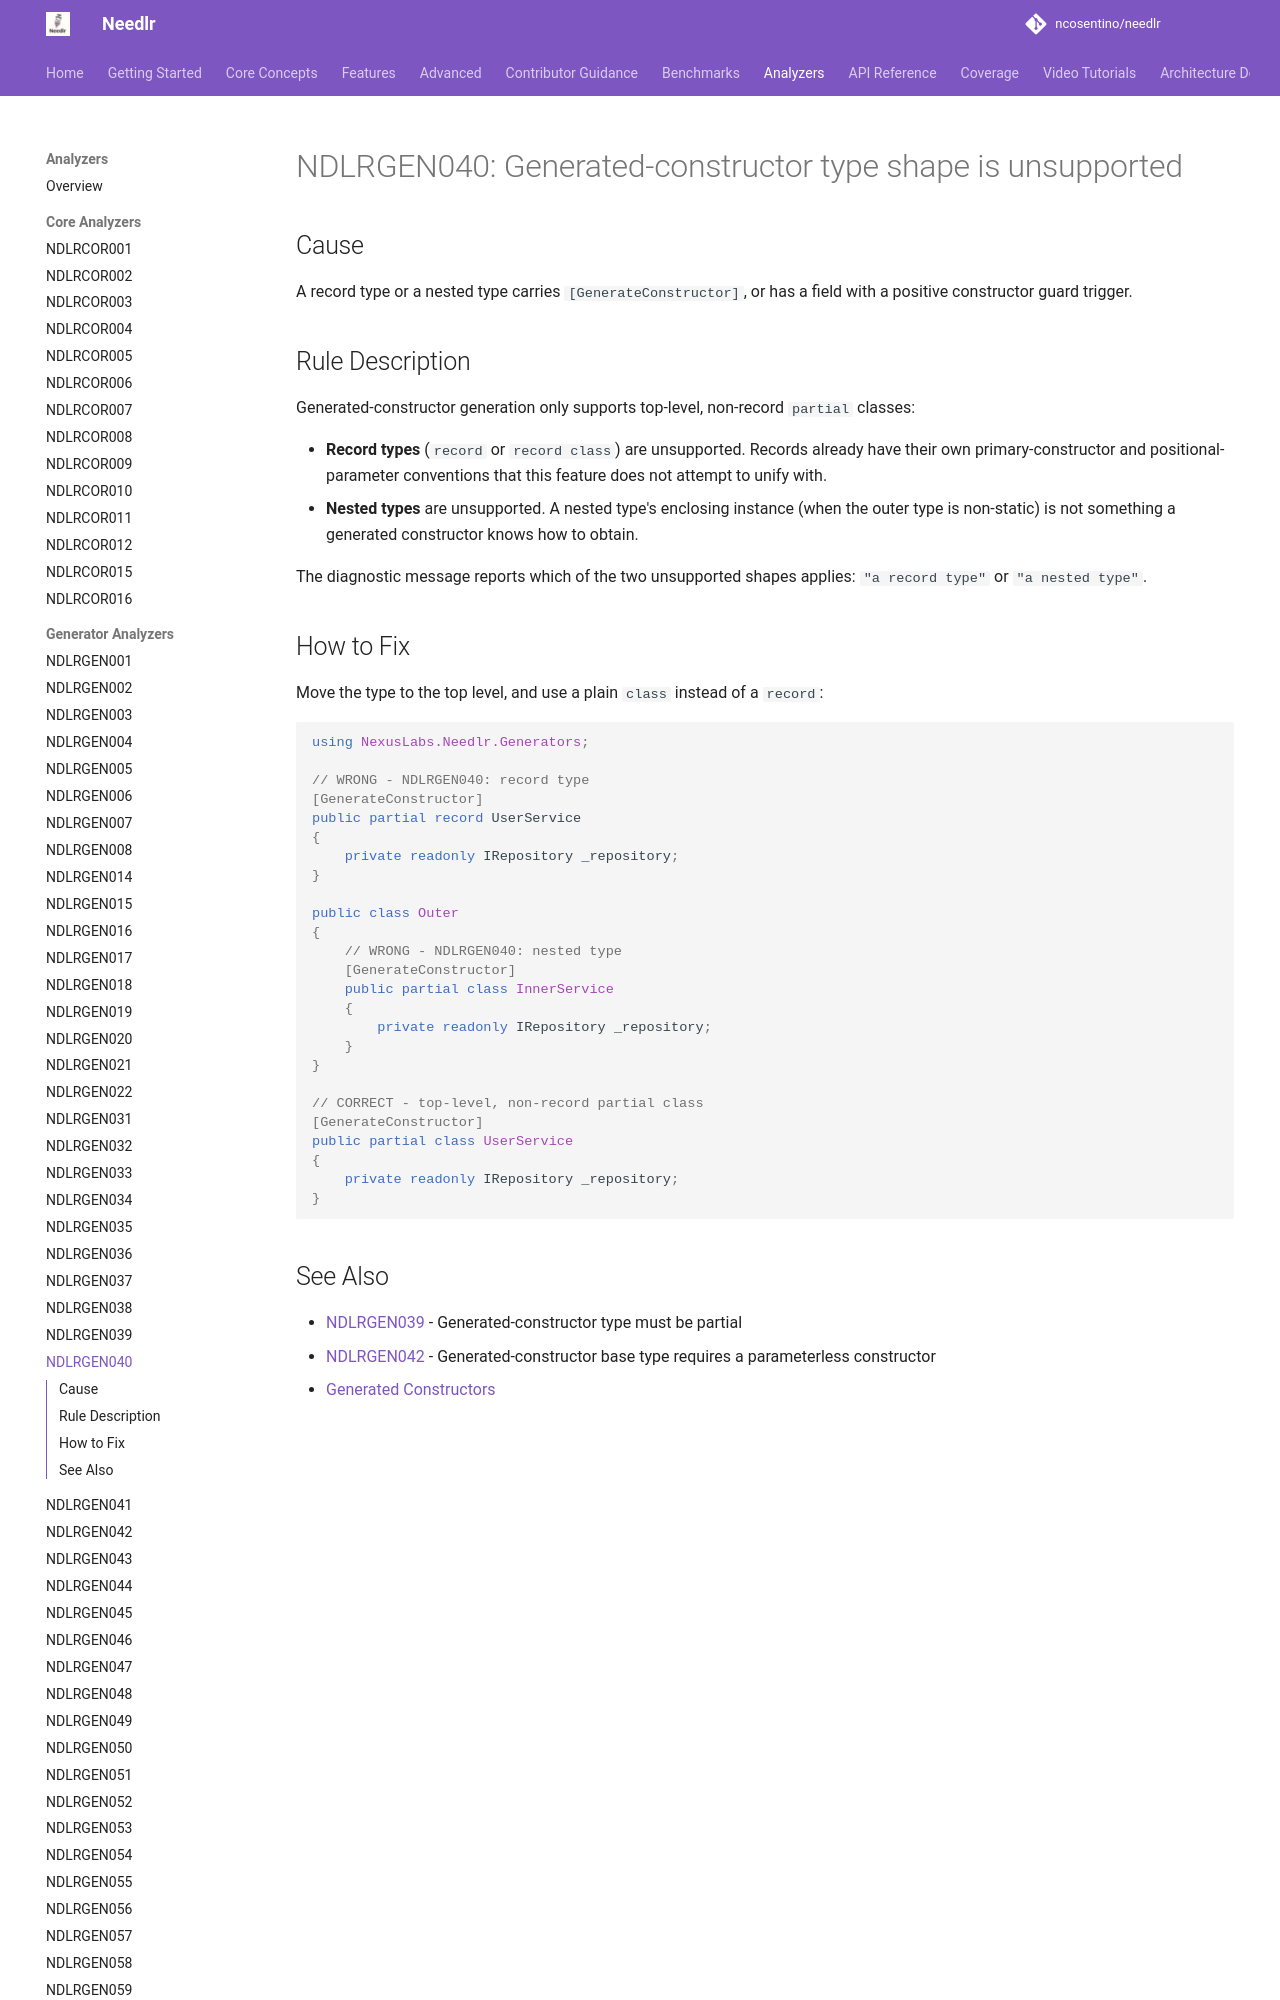

repository: ncosentino/needlr · page: analyzers/NDLRGEN040/index.html · generator: mkdocs

# NDLRGEN040: Generated-constructor type shape is unsupported

## Cause

A record type or a nested type carries `[GenerateConstructor]`, or has a field with a positive constructor guard trigger.

## Rule Description

Generated-constructor generation only supports top-level, non-record `partial` classes:

- **Record types** (`record` or `record class`) are unsupported. Records already have their own primary-constructor and positional-parameter conventions that this feature does not attempt to unify with.
- **Nested types** are unsupported. A nested type's enclosing instance (when the outer type is non-static) is not something a generated constructor knows how to obtain.

The diagnostic message reports which of the two unsupported shapes applies: `"a record type"` or `"a nested type"`.
